Labelled photos from "PlantsSpeciesIdentificarion", an image-classification folder in Sauravsingh44/PlantsSpeciesIdentificarion. The possible labels are: frangipani, hibiscus, zinnia.

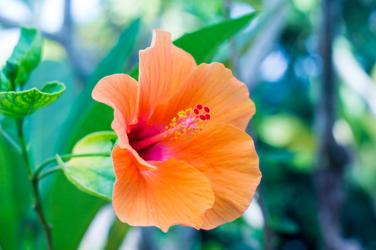
Label: hibiscus

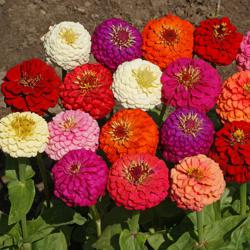
Label: zinnia

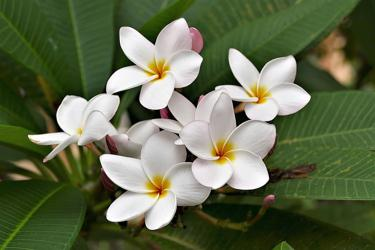
Label: frangipani

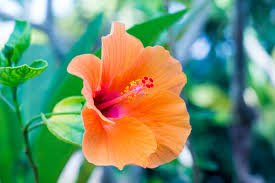
Label: hibiscus

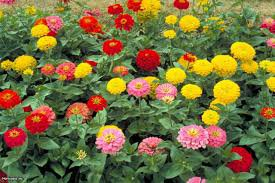
Label: zinnia

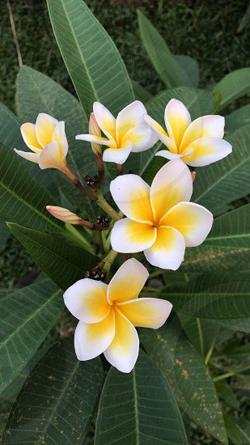
Label: frangipani
